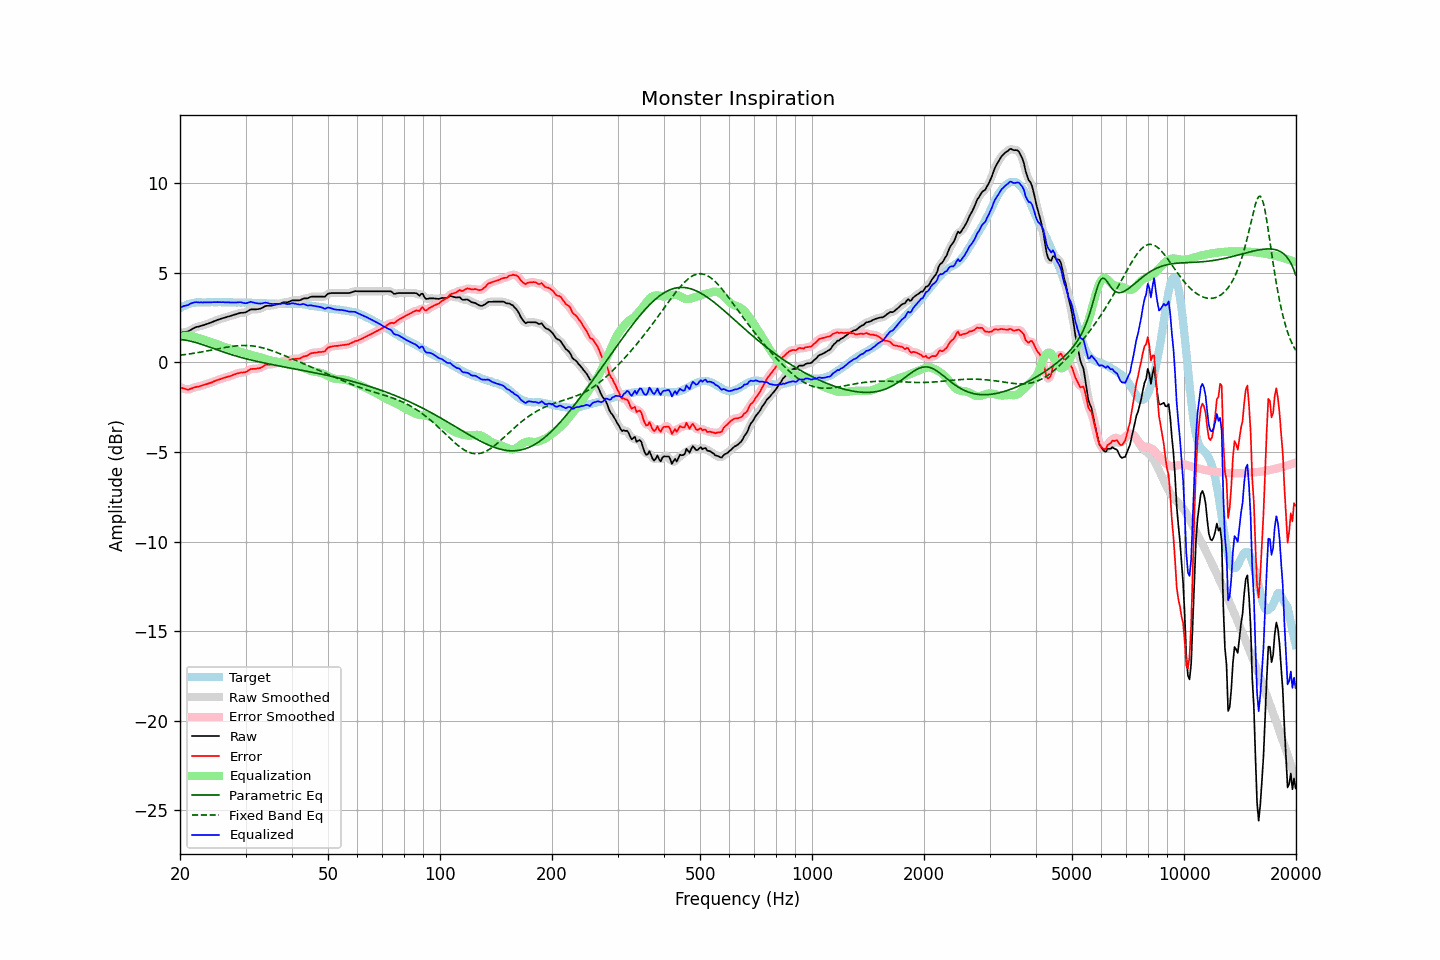

Data behind this chart, as committed beside it:
frequency, raw, error, smoothed, error_smoothed, equalization, parametric_eq, fixed_band_eq, equalized_raw, equalized_smoothed, target
20.00, 1.64, -1.38, 1.65, -1.38, 1.41, 1.27, 0.40, 3.06, 3.06, 3.03
20.20, 1.65, -1.42, 1.65, -1.42, 1.44, 1.26, 0.41, 3.09, 3.09, 3.08
20.40, 1.67, -1.46, 1.67, -1.46, 1.46, 1.25, 0.42, 3.13, 3.12, 3.13
20.61, 1.68, -1.47, 1.68, -1.49, 1.47, 1.24, 0.43, 3.15, 3.15, 3.16
20.81, 1.70, -1.51, 1.70, -1.51, 1.48, 1.23, 0.44, 3.18, 3.18, 3.21
21.02, 1.71, -1.53, 1.73, -1.51, 1.48, 1.21, 0.46, 3.19, 3.21, 3.25
21.23, 1.77, -1.49, 1.77, -1.50, 1.48, 1.19, 0.47, 3.25, 3.25, 3.27
21.44, 1.83, -1.46, 1.82, -1.47, 1.47, 1.17, 0.48, 3.29, 3.29, 3.29
21.66, 1.87, -1.44, 1.88, -1.43, 1.45, 1.15, 0.50, 3.32, 3.32, 3.31
21.87, 1.93, -1.39, 1.92, -1.40, 1.42, 1.13, 0.51, 3.35, 3.34, 3.32
22.09, 1.96, -1.37, 1.96, -1.38, 1.39, 1.10, 0.53, 3.36, 3.35, 3.34
22.31, 1.98, -1.36, 1.99, -1.36, 1.36, 1.07, 0.54, 3.35, 3.35, 3.35
22.54, 2.00, -1.35, 2.01, -1.34, 1.33, 1.04, 0.56, 3.34, 3.34, 3.35
22.76, 2.03, -1.31, 2.03, -1.32, 1.31, 1.02, 0.57, 3.34, 3.34, 3.35
22.99, 2.05, -1.28, 2.06, -1.28, 1.28, 0.99, 0.59, 3.34, 3.34, 3.34
23.22, 2.08, -1.25, 2.08, -1.26, 1.26, 0.96, 0.60, 3.34, 3.34, 3.34
23.45, 2.11, -1.22, 2.11, -1.23, 1.23, 0.92, 0.62, 3.35, 3.35, 3.34
23.69, 2.14, -1.21, 2.14, -1.20, 1.20, 0.89, 0.64, 3.35, 3.35, 3.35
23.92, 2.17, -1.17, 2.17, -1.18, 1.17, 0.86, 0.65, 3.35, 3.34, 3.35
24.16, 2.20, -1.14, 2.21, -1.14, 1.14, 0.83, 0.67, 3.34, 3.35, 3.35
24.40, 2.25, -1.11, 2.24, -1.11, 1.10, 0.80, 0.69, 3.35, 3.35, 3.36
24.65, 2.28, -1.07, 2.28, -1.07, 1.07, 0.76, 0.71, 3.36, 3.35, 3.35
24.89, 2.32, -1.03, 2.32, -1.03, 1.04, 0.73, 0.72, 3.35, 3.36, 3.35
25.14, 2.35, -0.99, 2.35, -1.00, 1.00, 0.70, 0.74, 3.36, 3.36, 3.35
25.39, 2.39, -0.97, 2.38, -0.97, 0.97, 0.67, 0.76, 3.36, 3.36, 3.36
25.65, 2.41, -0.94, 2.42, -0.94, 0.94, 0.64, 0.78, 3.35, 3.36, 3.36
25.91, 2.44, -0.91, 2.44, -0.91, 0.91, 0.61, 0.79, 3.35, 3.35, 3.35
26.16, 2.47, -0.87, 2.47, -0.88, 0.88, 0.57, 0.81, 3.36, 3.35, 3.35
26.43, 2.49, -0.86, 2.50, -0.85, 0.85, 0.54, 0.83, 3.35, 3.35, 3.35
26.69, 2.52, -0.82, 2.52, -0.82, 0.83, 0.51, 0.84, 3.35, 3.35, 3.35
26.96, 2.55, -0.80, 2.55, -0.80, 0.80, 0.49, 0.86, 3.35, 3.35, 3.35
27.23, 2.57, -0.78, 2.58, -0.77, 0.77, 0.46, 0.87, 3.34, 3.34, 3.35
27.50, 2.60, -0.74, 2.61, -0.74, 0.73, 0.43, 0.88, 3.34, 3.34, 3.35
27.77, 2.63, -0.70, 2.63, -0.71, 0.70, 0.40, 0.89, 3.34, 3.34, 3.34
28.05, 2.66, -0.67, 2.66, -0.67, 0.68, 0.37, 0.91, 3.34, 3.34, 3.34
28.33, 2.68, -0.64, 2.69, -0.64, 0.65, 0.35, 0.91, 3.34, 3.34, 3.33
28.62, 2.71, -0.62, 2.72, -0.61, 0.63, 0.32, 0.92, 3.34, 3.35, 3.33
28.90, 2.74, -0.59, 2.74, -0.59, 0.61, 0.30, 0.93, 3.35, 3.35, 3.34
29.19, 2.76, -0.56, 2.76, -0.58, 0.58, 0.27, 0.93, 3.35, 3.34, 3.33
29.48, 2.76, -0.57, 2.77, -0.57, 0.56, 0.25, 0.94, 3.32, 3.32, 3.34
29.78, 2.77, -0.56, 2.78, -0.56, 0.53, 0.22, 0.94, 3.30, 3.31, 3.33
30.08, 2.79, -0.54, 2.80, -0.53, 0.50, 0.20, 0.94, 3.29, 3.30, 3.34
30.38, 2.84, -0.49, 2.85, -0.48, 0.47, 0.18, 0.93, 3.32, 3.32, 3.33
30.68, 2.90, -0.42, 2.90, -0.43, 0.45, 0.15, 0.93, 3.35, 3.35, 3.33
30.99, 2.95, -0.38, 2.94, -0.39, 0.42, 0.13, 0.92, 3.37, 3.36, 3.33
31.30, 2.95, -0.36, 2.96, -0.37, 0.40, 0.11, 0.91, 3.35, 3.35, 3.32
31.61, 2.95, -0.36, 2.96, -0.36, 0.37, 0.09, 0.90, 3.33, 3.33, 3.32
31.93, 2.95, -0.36, 2.96, -0.36, 0.35, 0.07, 0.89, 3.31, 3.31, 3.32
32.24, 2.96, -0.34, 2.96, -0.35, 0.33, 0.05, 0.87, 3.29, 3.29, 3.31
32.57, 2.97, -0.33, 2.97, -0.33, 0.31, 0.03, 0.86, 3.28, 3.28, 3.31
32.89, 2.99, -0.31, 3.00, -0.31, 0.28, 0.01, 0.84, 3.28, 3.28, 3.31
33.22, 3.03, -0.26, 3.04, -0.26, 0.25, -0.01, 0.82, 3.29, 3.29, 3.30
33.55, 3.09, -0.21, 3.09, -0.21, 0.22, -0.03, 0.79, 3.31, 3.31, 3.30
33.89, 3.13, -0.15, 3.13, -0.17, 0.19, -0.05, 0.77, 3.33, 3.32, 3.29
34.23, 3.15, -0.13, 3.15, -0.14, 0.16, -0.07, 0.74, 3.32, 3.31, 3.29
34.57, 3.15, -0.12, 3.16, -0.12, 0.14, -0.09, 0.71, 3.29, 3.29, 3.28
34.92, 3.15, -0.12, 3.16, -0.12, 0.11, -0.11, 0.68, 3.27, 3.27, 3.28
35.27, 3.16, -0.11, 3.17, -0.10, 0.09, -0.12, 0.65, 3.26, 3.26, 3.27
35.62, 3.18, -0.08, 3.18, -0.09, 0.08, -0.14, 0.62, 3.26, 3.26, 3.27
35.97, 3.20, -0.06, 3.20, -0.06, 0.06, -0.16, 0.59, 3.26, 3.26, 3.27
... 635 more rows
